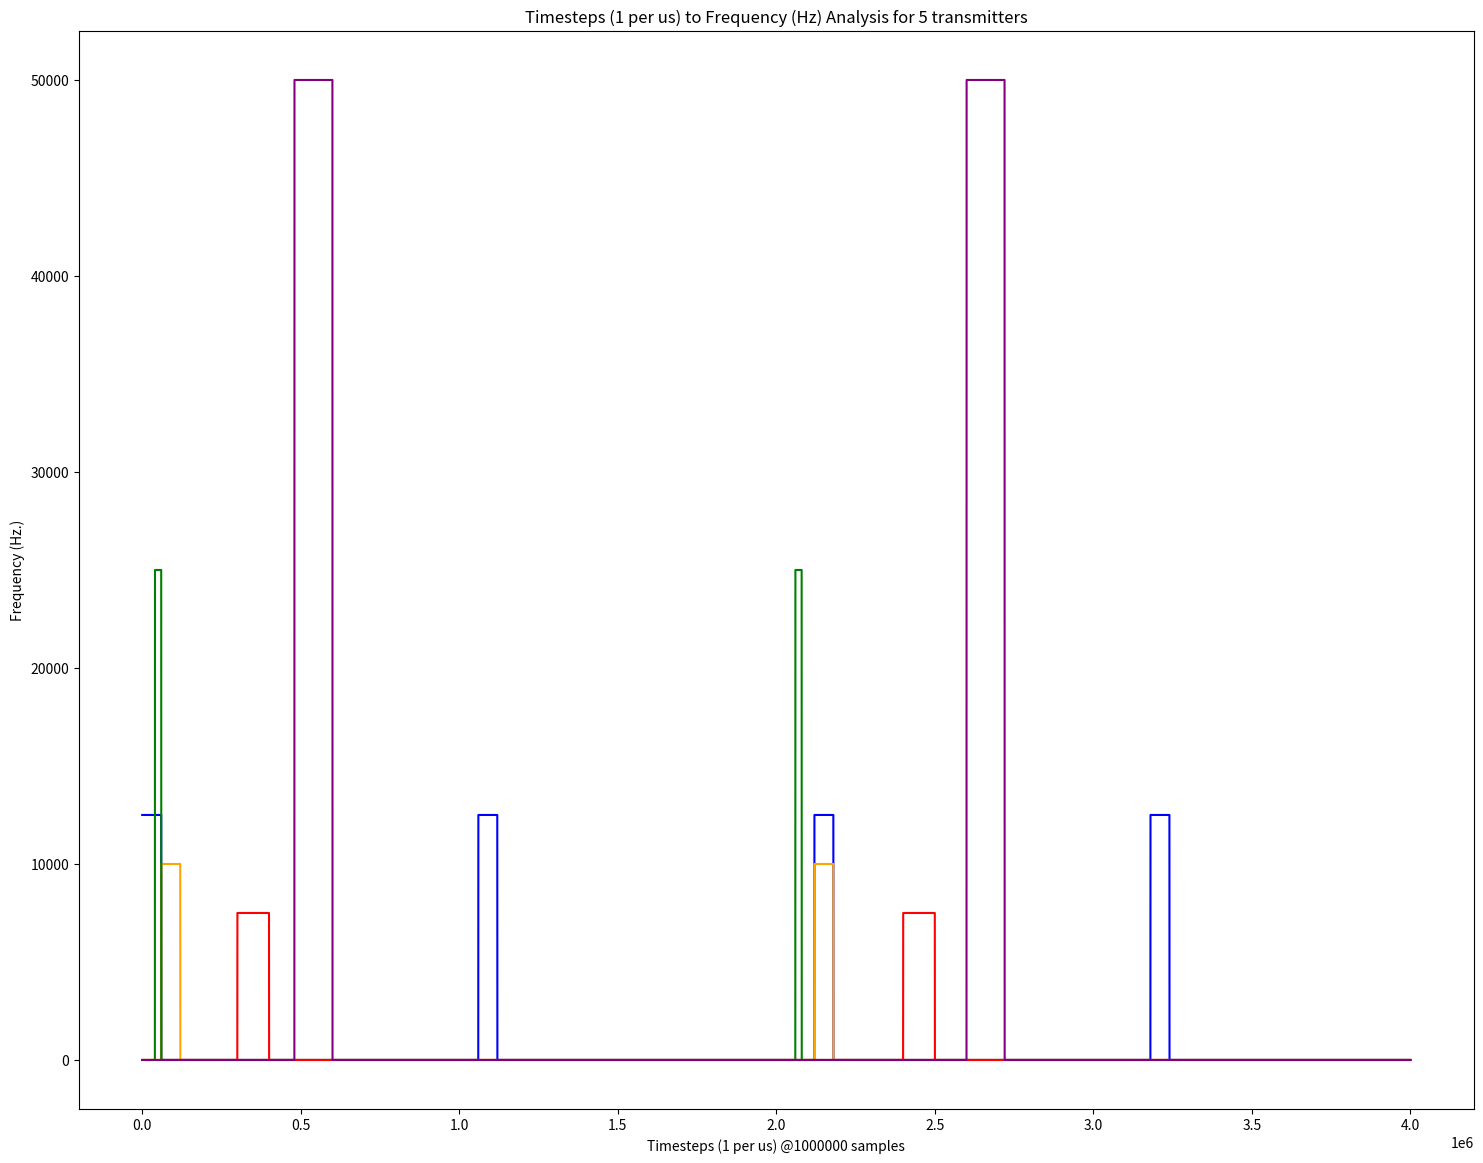

Python code for this plot: (Note: this script raises an exception after producing the figure.)
import numpy as np
import matplotlib.pyplot as plt

pathway= "outputs_ftdomain/"

#start

f_s=10**6
t_max=4
t=np.arange(int(t_max*f_s)) #s 

fac=2*1.414
f_arr=np.array([12500,10000,25000,7500,50000])#np.array([12500,1000,25000,7500,50000])#np.array([2500,5000,7500, 10000])#, 12500, 15000, 20000, 30000, 50000, 75000, 100000]) #n val. 
a_arr=fac*np.random.rand(len(f_arr))

burst_period=20*10**3
calm_period=1*10**6

factor_calm=2
burst_period_arr=np.random.randint(1,3*t_max,len(f_arr))
calm_period_arr=np.random.randint(1,int(t_max/factor_calm)+1, len(f_arr)) #multiplied, integer due to each number being the 1us sample 

calm_period_j=(calm_period*calm_period_arr)
burst_period_j=(burst_period*burst_period_arr) #int for random value to integer

spacer_arr=[]

for i in range(len(f_arr)):
    
    num_poss=int(np.ceil(len(t)/(burst_period_j[i]+calm_period_j[i])))
    spacer=np.zeros((len(t),))
    spacer_l=spacer
    spacer_u=spacer

    
    for k in range(num_poss):
        
        spacer[(k*calm_period_j[i]+k*burst_period_j[i]):((k)*(calm_period_j[i])+(k+1)*(burst_period_j[i]))]=1
                                
    spacer=np.roll(spacer, i*burst_period_j[i]) 
    
    spacer[:i*burst_period_arr[i]*burst_period]=0
    
    spacer_arr.append(f_arr[i]*spacer)
                

#plot

color_plot=["blue", "orange", "green", "red", "purple", "brown", "pink", "gray", "cyan", "black", "deeppink", "blueviolet", "lime", "olive", "saddlebrown"]

fig = plt.figure(figsize = (18,14))

for j in range(len(spacer_arr)):
    plt.plot(t,spacer_arr[j], color=color_plot[j])
    
plt.title("Timesteps (1 per us) to Frequency (Hz) Analysis for {} transmitters".format(len(f_arr)))
plt.ylabel("Frequency (Hz.)")
plt.xlabel("Timesteps (1 per us) @{} samples".format(f_s))
plt.savefig(pathway+"spectro_ftsplit_v{}.png".format(np.random.random()))

#end
